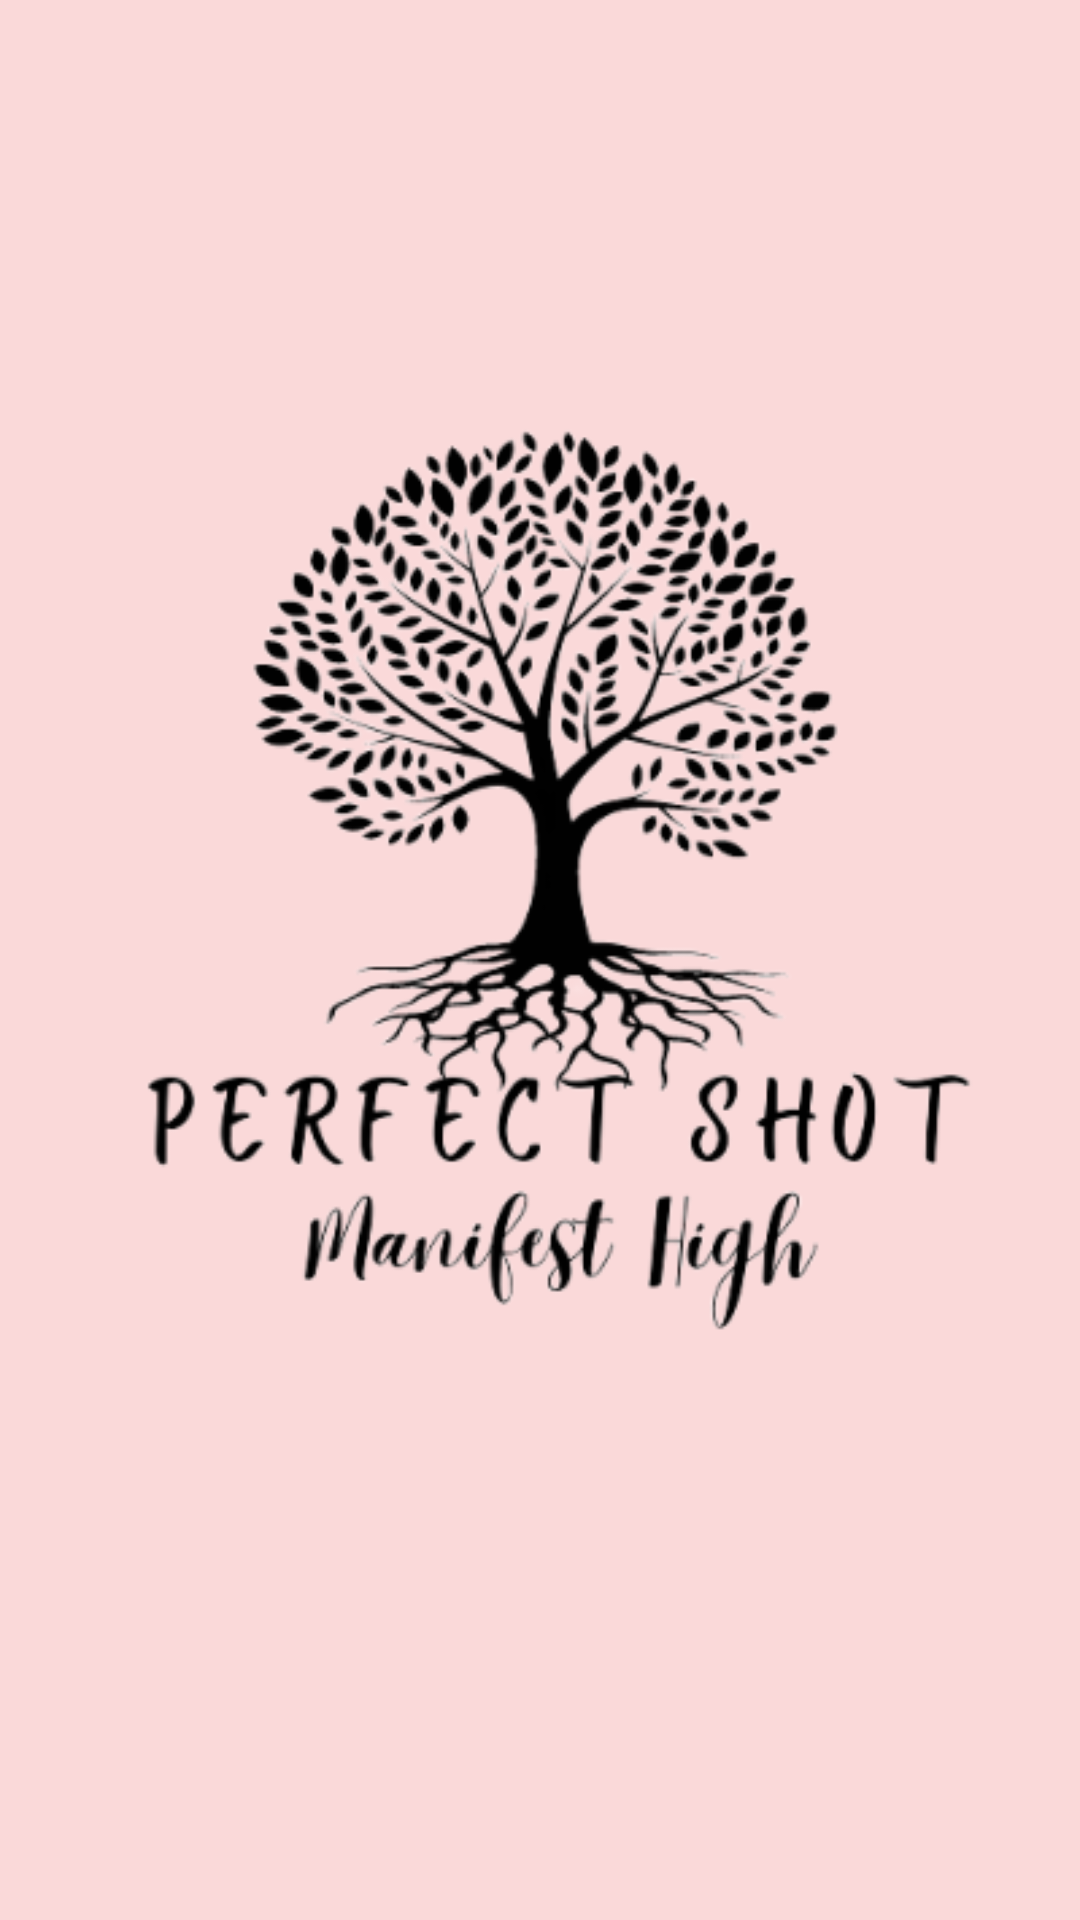

Write the Android layout XML for this screen, with the resource values it uses.
<!-- AndroidManifest.xml: application theme Theme.Table -->
<!-- res/layout/activity_splash_screen.xml -->
<?xml version="1.0" encoding="utf-8"?>
<androidx.constraintlayout.widget.ConstraintLayout
    xmlns:android="http://schemas.android.com/apk/res/android"
    xmlns:app="http://schemas.android.com/apk/res-auto"
    xmlns:tools="http://schemas.android.com/tools"
    android:id="@+id/main"
    android:background="#FAD9D9"
    android:layout_width="match_parent"
    android:layout_height="match_parent"
    tools:context=".splash_screen">


    <ImageView
        android:id="@+id/imageView"
        android:layout_width="wrap_content"
        android:layout_height="wrap_content"
        app:layout_constraintBottom_toBottomOf="parent"
        app:layout_constraintEnd_toEndOf="parent"
        app:layout_constraintHorizontal_bias="0.454"
        app:layout_constraintStart_toStartOf="parent"
        app:layout_constraintTop_toTopOf="parent"
        app:layout_constraintVertical_bias="0.435"
        app:srcCompat="@drawable/logo2" />

</androidx.constraintlayout.widget.ConstraintLayout>
<!-- resources referenced by this layout -->
<resources>
  <!-- drawable logo2: png bitmap (drawable, 125050 bytes) -->
  <style name="Theme.Table" parent="Base.Theme.Table" />
  <style name="Base.Theme.Table" parent="Theme.AppCompat.DayNight.NoActionBar">
          
          
      </style>
</resources>
